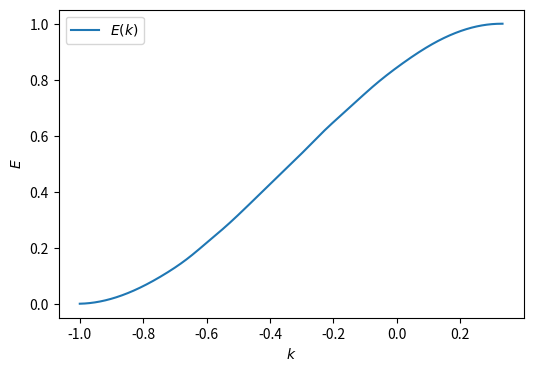
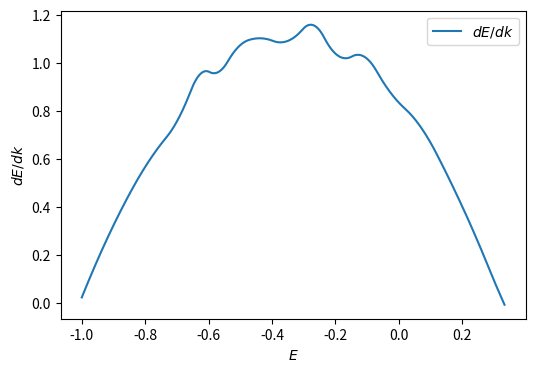
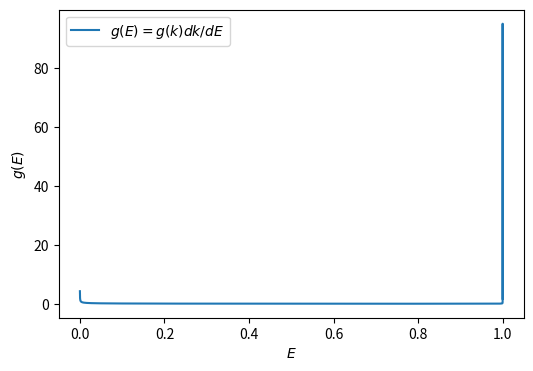
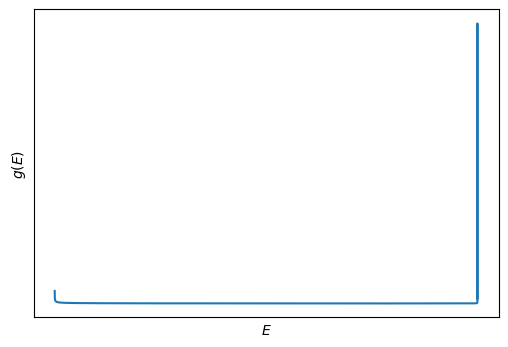

Source code (Python) for these figures, in order:
import numpy as np
import matplotlib.pyplot as plt
from scipy.interpolate import CubicSpline

x = [-1, -0.9300341296928327, -0.8395904436860069, -0.7337883959044369, -0.6569965870307167, -0.5972696245733788, -0.5392491467576792, -0.4744027303754266, -0.3976109215017065, -0.30375426621160406, -0.23549488054607504, -0.14846416382252559, -0.06996587030716728, 0.017064846416382284, 0.11774744027303763, 0.19965870307167233, 0.2849829351535835, 0.32423208191126274, 0.39419795221843, 0.453924914675768, 0.5221843003412969, 0.6023890784982935, 0.6638225255972696, 0.7252559726962458, 0.7832764505119454, 0.8447098976109215, 0.9078498293515358, 0.9436860068259385, 0.9778156996587031, 1]
y = [0, 0.009375000000000001, 0.0421875, 0.1046875, 0.1640625, 0.22031250000000002, 0.2765625, 0.3453125, 0.4296875, 0.5328125, 0.6109375, 0.7015625000000001, 0.78125, 0.8578125000000001, 0.93125, 0.9734375000000001, 0.9968750000000001, 1, 0.99375, 0.9750000000000001, 0.9359375000000001, 0.8640625000000001, 0.7875000000000001, 0.6953125, 0.58125, 0.453125, 0.284375, 0.184375, 0.078125,  -0.0015625]


cs = CubicSpline(x,y)

k = np.linspace(-1,1,10000)
k = np.linspace(-1,0.333,10000)
E = cs(k)

from scipy.special import gamma
def g(k, n=3):
    return 2/gamma(n/2)*(1/np.sqrt(np.pi))**n*(k/2)**(n-1)

# Calcul de la dérivée dE/dk
dE_dk = cs.derivative()(k)

# Calcul de g(E) = 1/|dE/dk|
g_E = g(k) / np.abs(dE_dk)

# Tracé de E(k)
plt.figure(figsize=(6,4))
plt.plot(k, E, label="$E(k)$")
plt.xlabel("$k$")
plt.ylabel("$E$")
plt.legend()
plt.show()

# Tracé de dE/dk
plt.figure(figsize=(6,4))
plt.plot(k, dE_dk, label="$dE/dk$")
plt.xlabel("$E$")
plt.ylabel("$dE/dk$")
plt.legend()
plt.show()

# Tracé de g(E)
plt.figure(figsize=(6,4))
plt.plot(E, g_E, label="$g(E) = g(k)dk/dE$")
plt.xlabel("$E$")
plt.ylabel("$g(E)$")
plt.legend()
plt.show()

# Tracé de g(E)
#frame1 = plt.gca()
plt.figure(figsize=(6,4))
plt.plot(E, g_E, label="$g(E) = g(k)dk/dE$")
plt.xlabel("$E$")
plt.ylabel("$g(E)$")
#plt.legend()
plt.xticks([])
plt.yticks([])
plt.show()